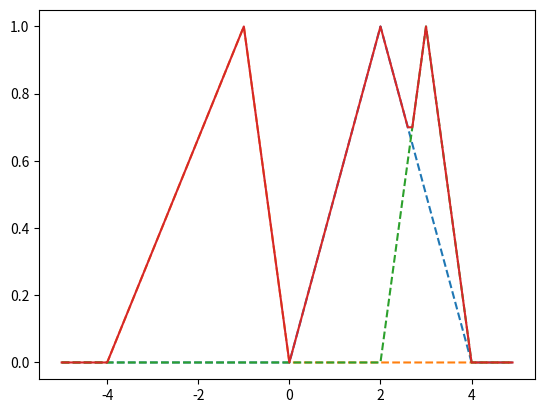
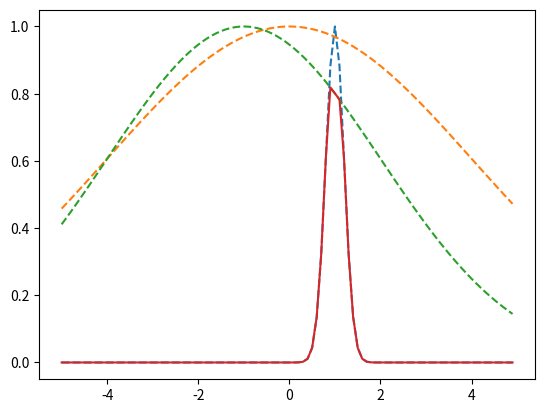

The script that saved these images, in order:
import numpy as np
import scipy.stats as stats
import matplotlib.pyplot as plt

def fuzzy_and(*funcs):
    # Returns a function that ANDS all functions
    def return_function(value):
        return np.maximum.reduce([func(value) for func in funcs])

    return return_function


def fuzzy_or(*funcs):
    def return_function(value):
        return np.minimum.reduce([func(value) for func in funcs])

    return return_function


def create_clipped_func(func, max_value):
    def returned_func(value):
        return np.minimum(func(value), max_value)

    return returned_func


def create_normal_func(mean, std):
    gaussian = stats.norm(mean, std)
    normalisation_value = gaussian.pdf(mean)
    return lambda x: gaussian.pdf(x) / normalisation_value


def create_triangle_func(minimum, top, maximum):
    """This factory creates a triangle function, which is a standard function for the output of a fuzzy logic system.

    - top: The position of the top of the triangle function"""
    test_range = np.arange(-10, 10, 0.1)
    rising_edge_gradient = 1 / (top - minimum)
    falling_edge_gradient = 1 / (top - maximum)

    print(
        f"rising edge length: {rising_edge_gradient}\nfalling_edge_length: {falling_edge_gradient}"
    )

    # [redacted]

    def return_function(values):
        values = np.asarray(values)

        # Find rising and falling y_intercepts of triangle.
        y_intercept_rising = -rising_edge_gradient * minimum
        y_intercept_falling = -falling_edge_gradient * maximum

        # Create functions for rising and falling edges of triangle
        ramp_up = values * rising_edge_gradient + y_intercept_rising
        ramp_down = values * falling_edge_gradient + y_intercept_falling

        # combine rising and falling edges using minimum function
        triangle = np.minimum(ramp_up, ramp_down)

        # return 0 if outside of triangle.
        outputs = np.maximum(triangle, 0)

        # Return scalar if input was scalar (taken from claude.)
        return outputs.item() if outputs.size == 1 else outputs

    return_function(test_range)
    return return_function


if __name__ == "__main__":
    plt.figure("triangle test")
    tri_test_range = np.arange(-5, 5, 0.1)
    tri_func_1 = create_triangle_func(0, 2, 4)
    tri_func_2 = create_triangle_func(-4, -1, 0)
    tri_func_3 = create_triangle_func(2, 3, 4)
    
    plt.plot(tri_test_range, tri_func_1(tri_test_range), "--")
    plt.plot(tri_test_range, tri_func_2(tri_test_range), "--")
    plt.plot(tri_test_range, tri_func_3(tri_test_range), "--")
    plt.plot(tri_test_range, fuzzy_and(tri_func_1, tri_func_2, tri_func_3)(tri_test_range))


    plt.figure("gaussian Test")
    func_1 = create_normal_func(1, 0.2)
    func_2 = create_normal_func(0, 4)
    func_3 = create_normal_func(-1,3)
    fuzzy_or_result = fuzzy_or(func_1, func_2, func_3)

    plt.plot(tri_test_range, func_1(tri_test_range), "--")
    plt.plot(tri_test_range, func_2(tri_test_range), "--")
    plt.plot(tri_test_range, func_3(tri_test_range), "--")
    plt.plot(tri_test_range, fuzzy_or_result(tri_test_range))
    plt.show()
